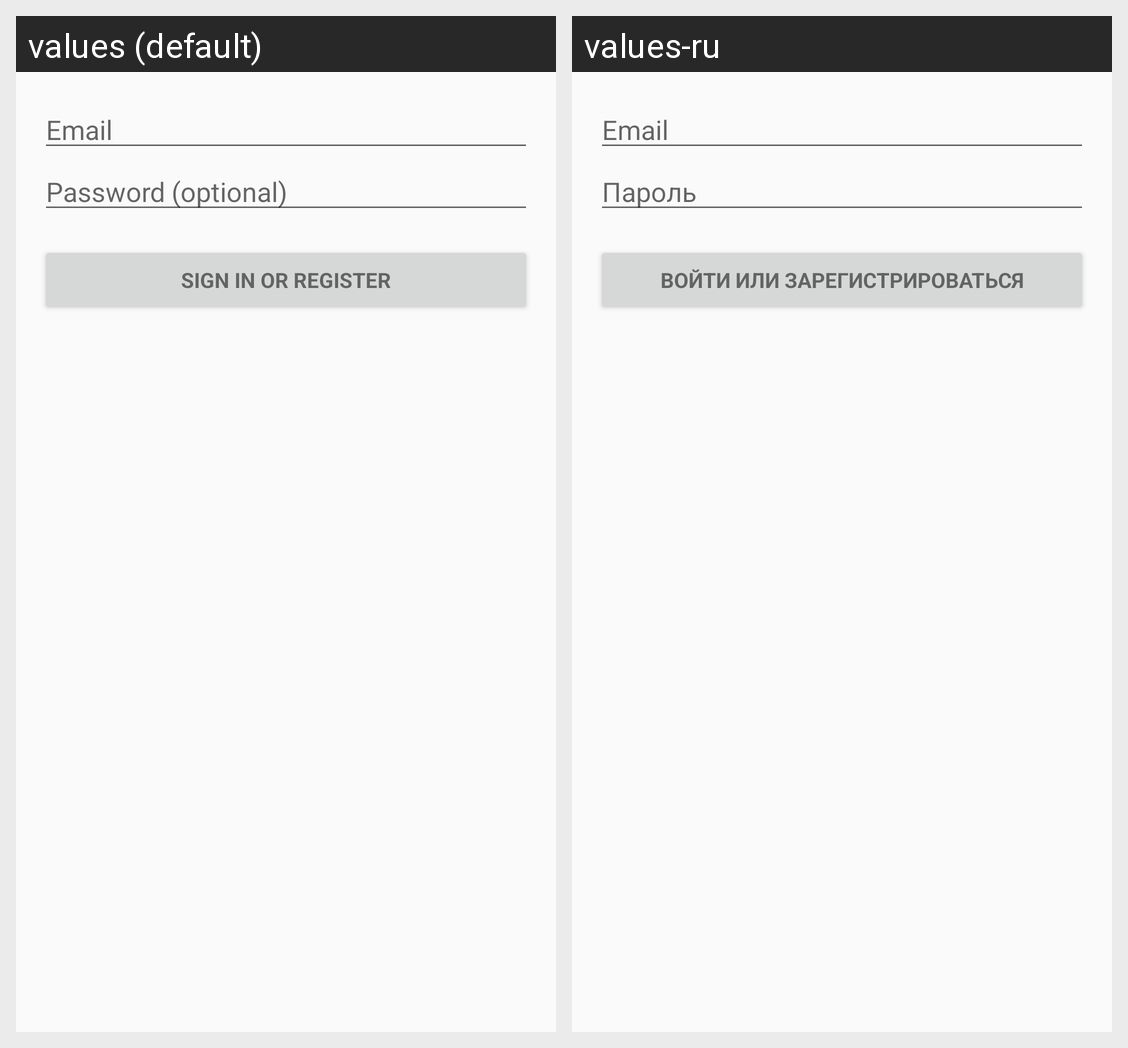

The Android screen above is rendered under two locales of the same app. Produce the string resources it draws, with the default and per-locale values.
Android screen res/layout/activity_login.xml rendered under 2 locales, left to right: values (default), values-ru. Device: Nexus 5 (rendered at 1080×1920; each locale shown at half size, 540×960, under a caption strip naming it); theme AppTheme.
Strings drawn on this screen, with the default value and each locale's value (text and hints the layout hard-codes, and strings that could not be matched under every locale, appear in the picture but are not listed):

prompt_email
  values: Email
  values-ru: Email

prompt_password
  values: Password (optional)
  values-ru: Пароль

action_sign_in
  values: Sign in or register
  values-ru: Войти или зарегистрироваться
